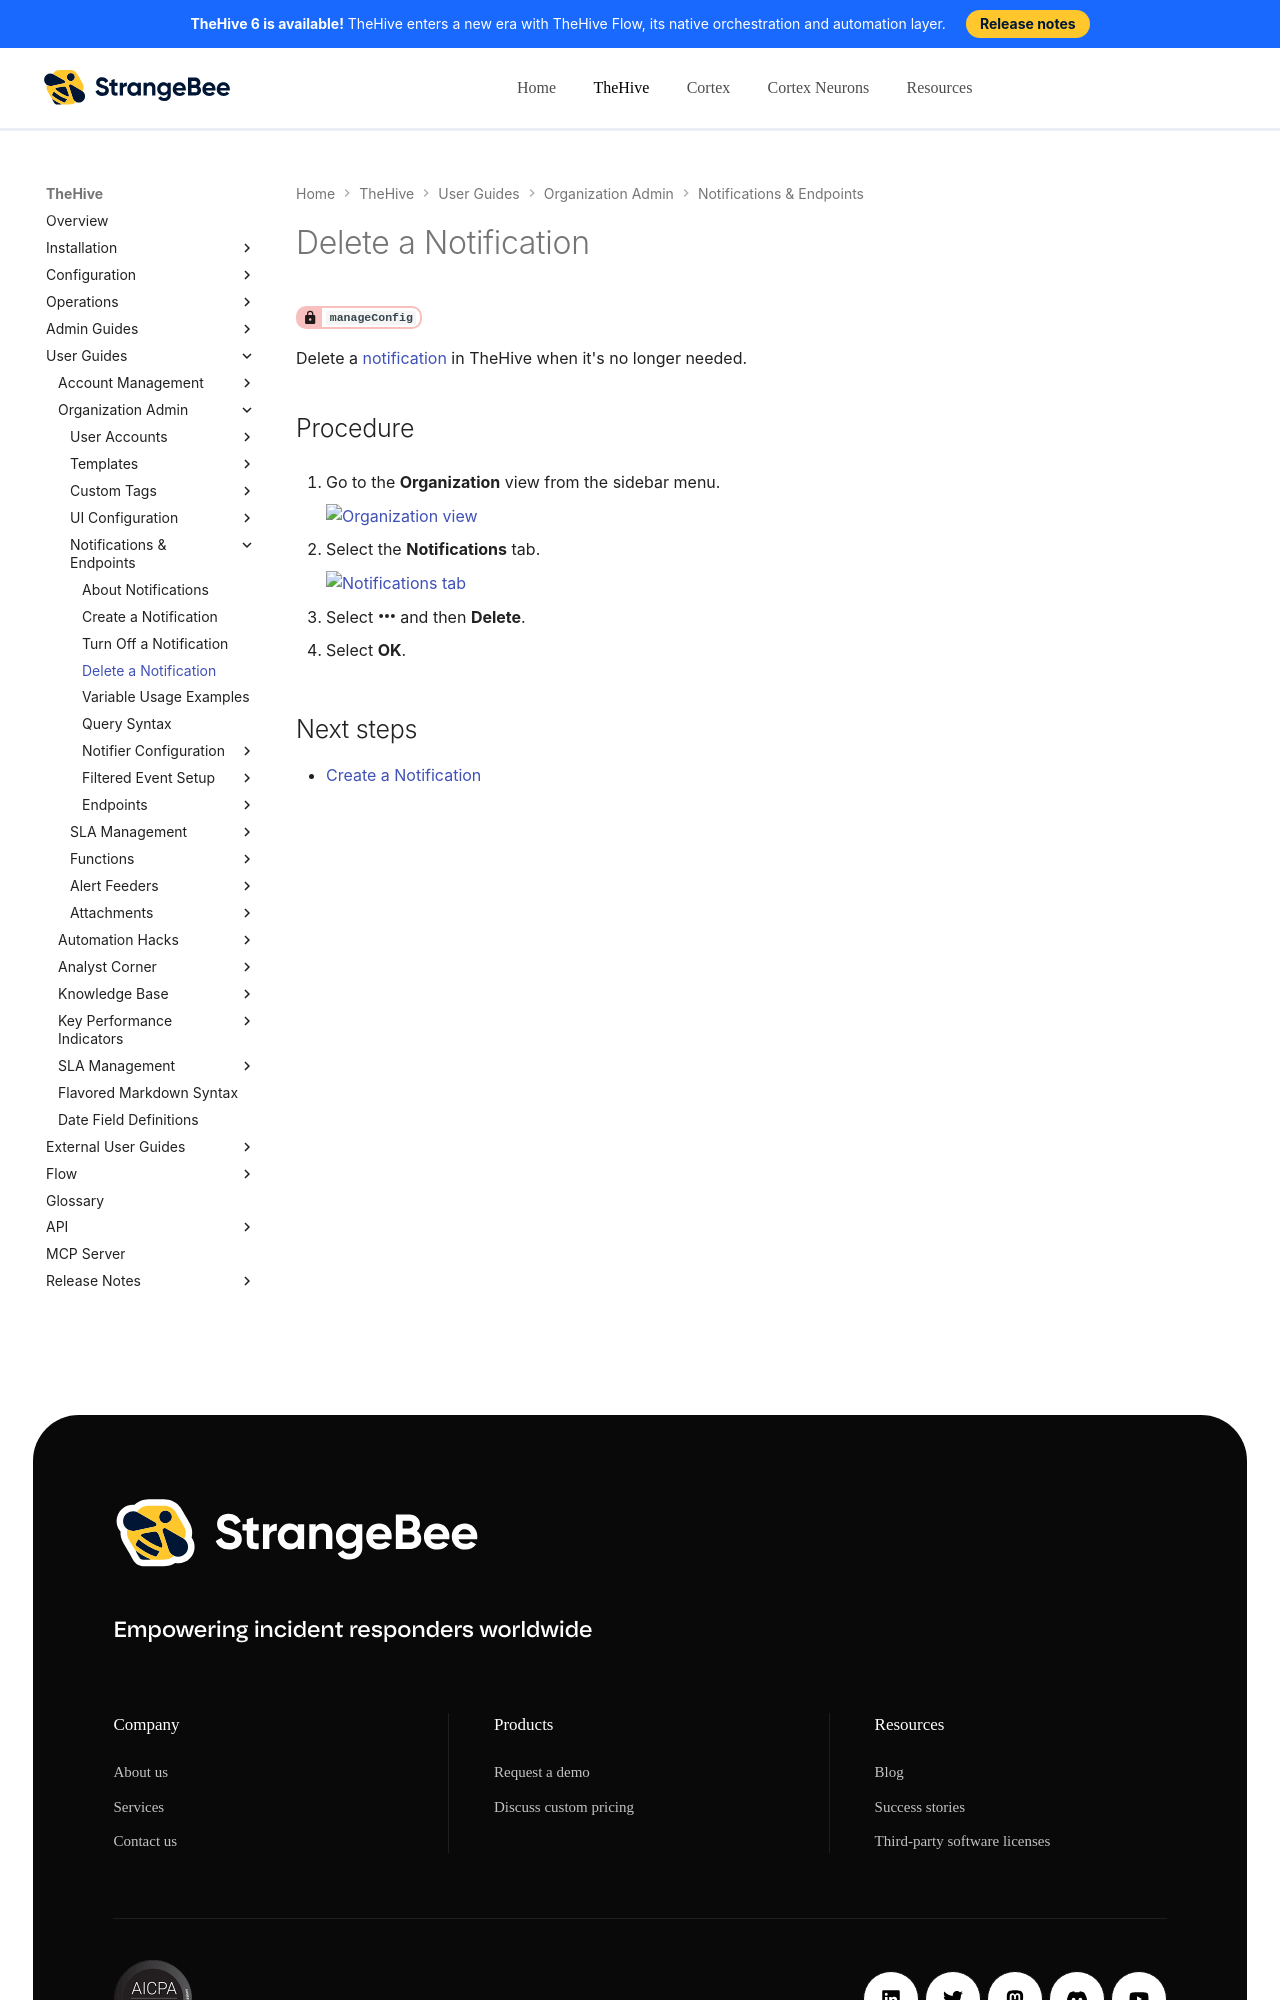

repository: StrangeBeeCorp/docs · page: thehive/user-guides/organization/configure-organization/manage-notifications/delete-a-notification/index.html · generator: mkdocs

# Delete a Notification

<!-- md:permission `manageConfig` -->

Delete a [notification](about-notifications.md) in TheHive when it's no longer needed.

<h2>Procedure</h2>

1. {% include-markdown "includes/organization-view-go-to.md" %}

2. {% include-markdown "includes/notifications-tab-go-to.md" %}

3. Select :fontawesome-solid-ellipsis: and then **Delete**.

4. Select **OK**.

<h2>Next steps</h2>
